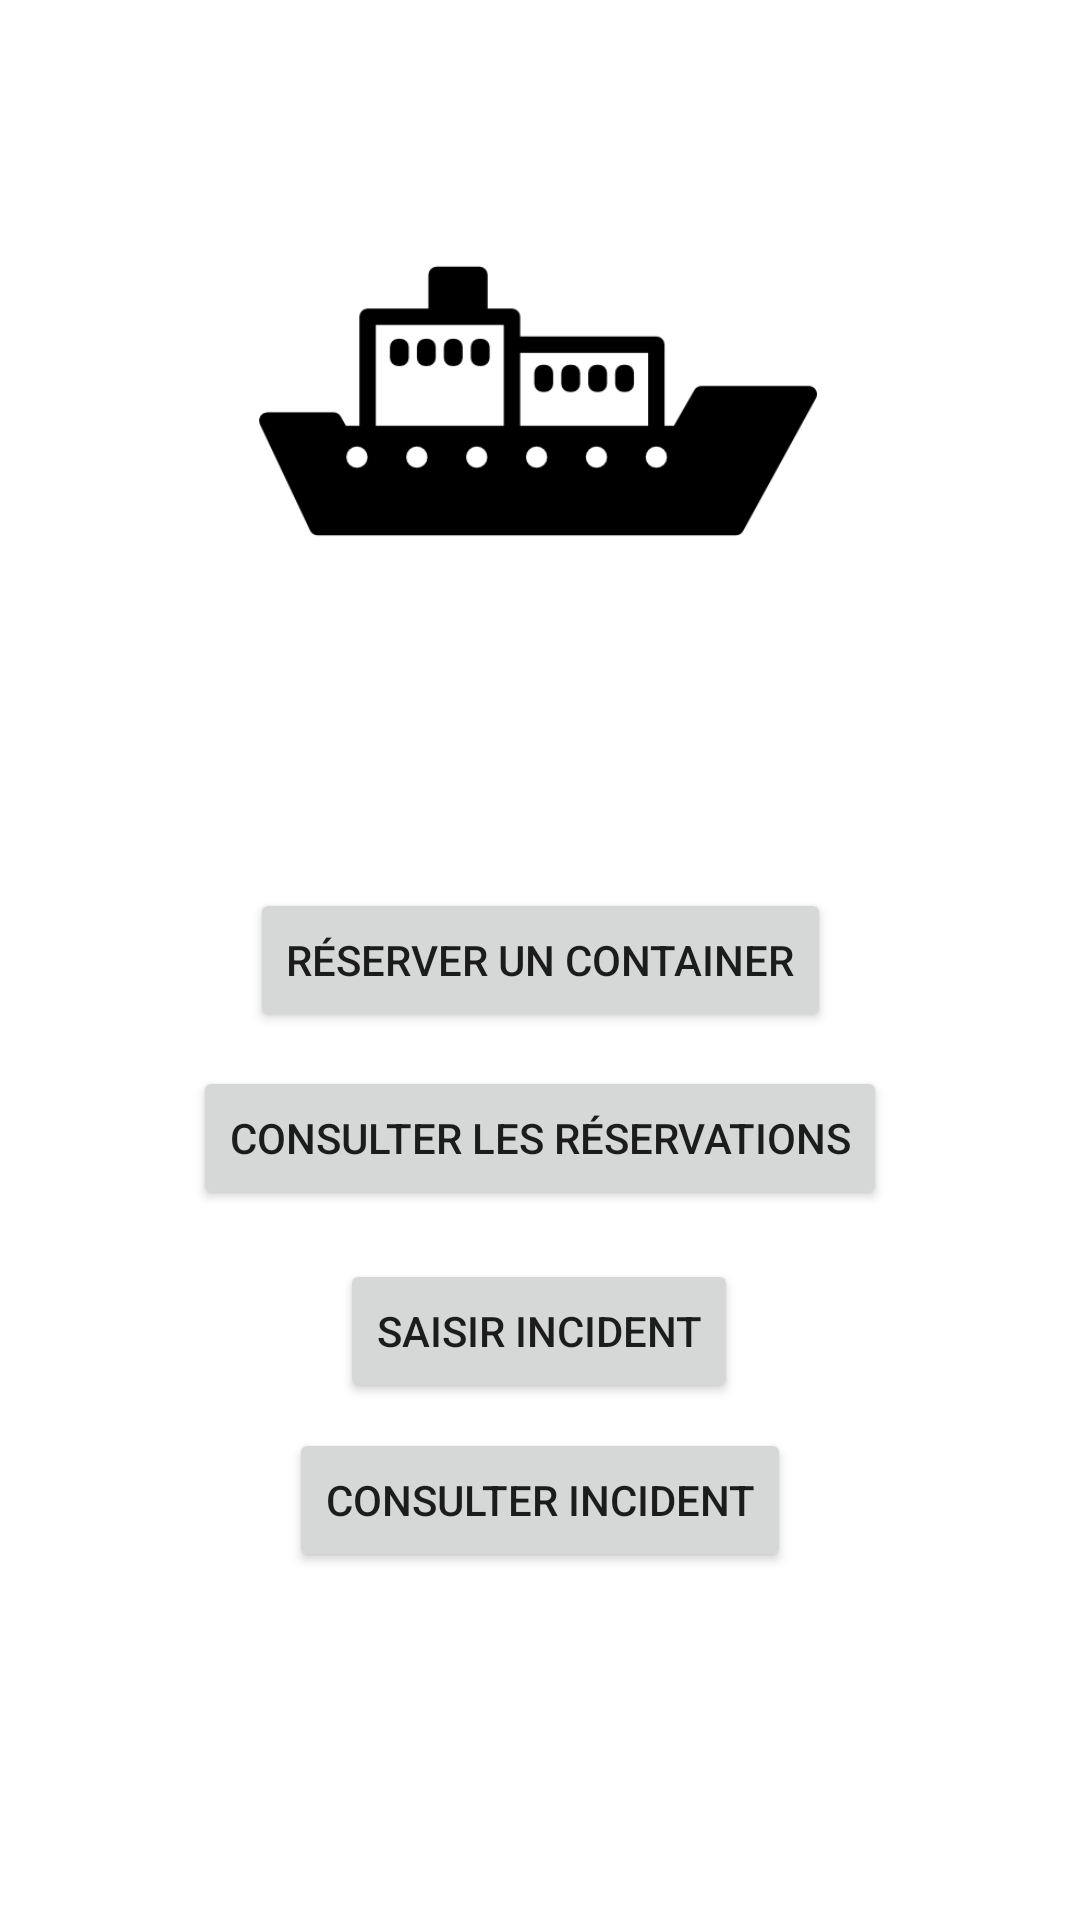

Produce the Android XML layout that renders to this screen, including the resource entries it uses.
<!-- AndroidManifest.xml: application theme Theme.TholdiApp2 -->
<!-- res/layout/fragment_accueil.xml -->
<?xml version="1.0" encoding="utf-8"?>
<androidx.constraintlayout.widget.ConstraintLayout xmlns:android="http://schemas.android.com/apk/res/android"
    xmlns:app="http://schemas.android.com/apk/res-auto"
    xmlns:tools="http://schemas.android.com/tools"
    android:layout_width="match_parent"
    android:layout_height="match_parent"
    tools:context=".AccueilFragment">

    <Button
        android:id="@+id/buttonAllerSaisie"
        android:layout_width="wrap_content"
        android:layout_height="wrap_content"
        android:text="@string/r_server_un_container"
        app:layout_constraintBottom_toBottomOf="parent"
        app:layout_constraintEnd_toEndOf="parent"
        app:layout_constraintStart_toStartOf="parent"
        app:layout_constraintTop_toTopOf="parent" />

    <ImageView
        android:id="@+id/imageViewLogoBateauFragAccueil"
        android:layout_width="188dp"
        android:layout_height="186dp"
        android:layout_marginTop="36dp"
        android:layout_marginBottom="49dp"
        android:contentDescription="TODO"
        android:src="@drawable/logo_bateau"
        app:layout_constraintBottom_toTopOf="@+id/buttonAllerSaisie"
        app:layout_constraintEnd_toEndOf="parent"
        app:layout_constraintHorizontal_bias="0.497"
        app:layout_constraintStart_toStartOf="parent"
        app:layout_constraintTop_toTopOf="parent"
        app:layout_constraintVertical_bias="0.182" />

    <Button
        android:id="@+id/buttonAllerConsulterLesResa"
        android:layout_width="wrap_content"
        android:layout_height="wrap_content"
        android:layout_marginBottom="220dp"
        android:text="@string/consulter_les_r_servations"
        app:layout_constraintBottom_toBottomOf="parent"
        app:layout_constraintEnd_toEndOf="parent"
        app:layout_constraintStart_toStartOf="parent"
        app:layout_constraintTop_toBottomOf="@+id/buttonAllerSaisie"
        app:layout_constraintVertical_bias="0.41" />

    <Button
        android:id="@+id/buttonAllerSaisieIncident"
        android:layout_width="wrap_content"
        android:layout_height="wrap_content"
        android:layout_marginTop="8dp"
        android:text="Saisir Incident"
        app:layout_constraintBottom_toTopOf="@+id/buttonAllerConsulterLesIncidents"
        app:layout_constraintEnd_toEndOf="parent"
        app:layout_constraintHorizontal_bias="0.498"
        app:layout_constraintStart_toStartOf="parent"
        app:layout_constraintTop_toBottomOf="@+id/buttonAllerConsulterLesResa" />

    <Button
        android:id="@+id/buttonAllerConsulterLesIncidents"
        android:layout_width="wrap_content"
        android:layout_height="wrap_content"
        android:layout_marginBottom="116dp"
        android:text="Consulter Incident"
        app:layout_constraintBottom_toBottomOf="parent"
        app:layout_constraintEnd_toEndOf="parent"
        app:layout_constraintStart_toStartOf="parent"
        app:layout_constraintTop_toTopOf="@+id/buttonAllerConsulterLesResa"
        app:layout_constraintVertical_bias="1.0" />
</androidx.constraintlayout.widget.ConstraintLayout>
<!-- resources referenced by this layout -->
<resources>
  <!-- drawable logo_bateau: png bitmap (drawable, 5339 bytes) -->
  <string name="consulter_les_r_servations">Consulter les réservations</string>
  <string name="r_server_un_container">Réserver un container</string>
  <style name="Theme.TholdiApp2" parent="Theme.MaterialComponents.DayNight.DarkActionBar">
          
          <item name="colorPrimary">@color/purple_500</item>
          <item name="colorPrimaryVariant">@color/purple_700</item>
          <item name="colorOnPrimary">@color/white</item>
          
          <item name="colorSecondary">@color/teal_200</item>
          <item name="colorSecondaryVariant">@color/teal_700</item>
          <item name="colorOnSecondary">@color/black</item>
          
          <item name="android:statusBarColor" tools:targetApi="l">?attr/colorPrimaryVariant</item>
          
      </style>
  <!-- not gathered from this repository: default colours our renderer supplied (Android Studio template values) -->
  <color name="purple_500">#FF6200EE</color>
  <color name="purple_700">#FF3700B3</color>
  <color name="teal_200">#FF03DAC5</color>
  <color name="teal_700">#FF018786</color>
  <color name="black">#FF000000</color>
  <color name="white">#FFFFFFFF</color>
</resources>
